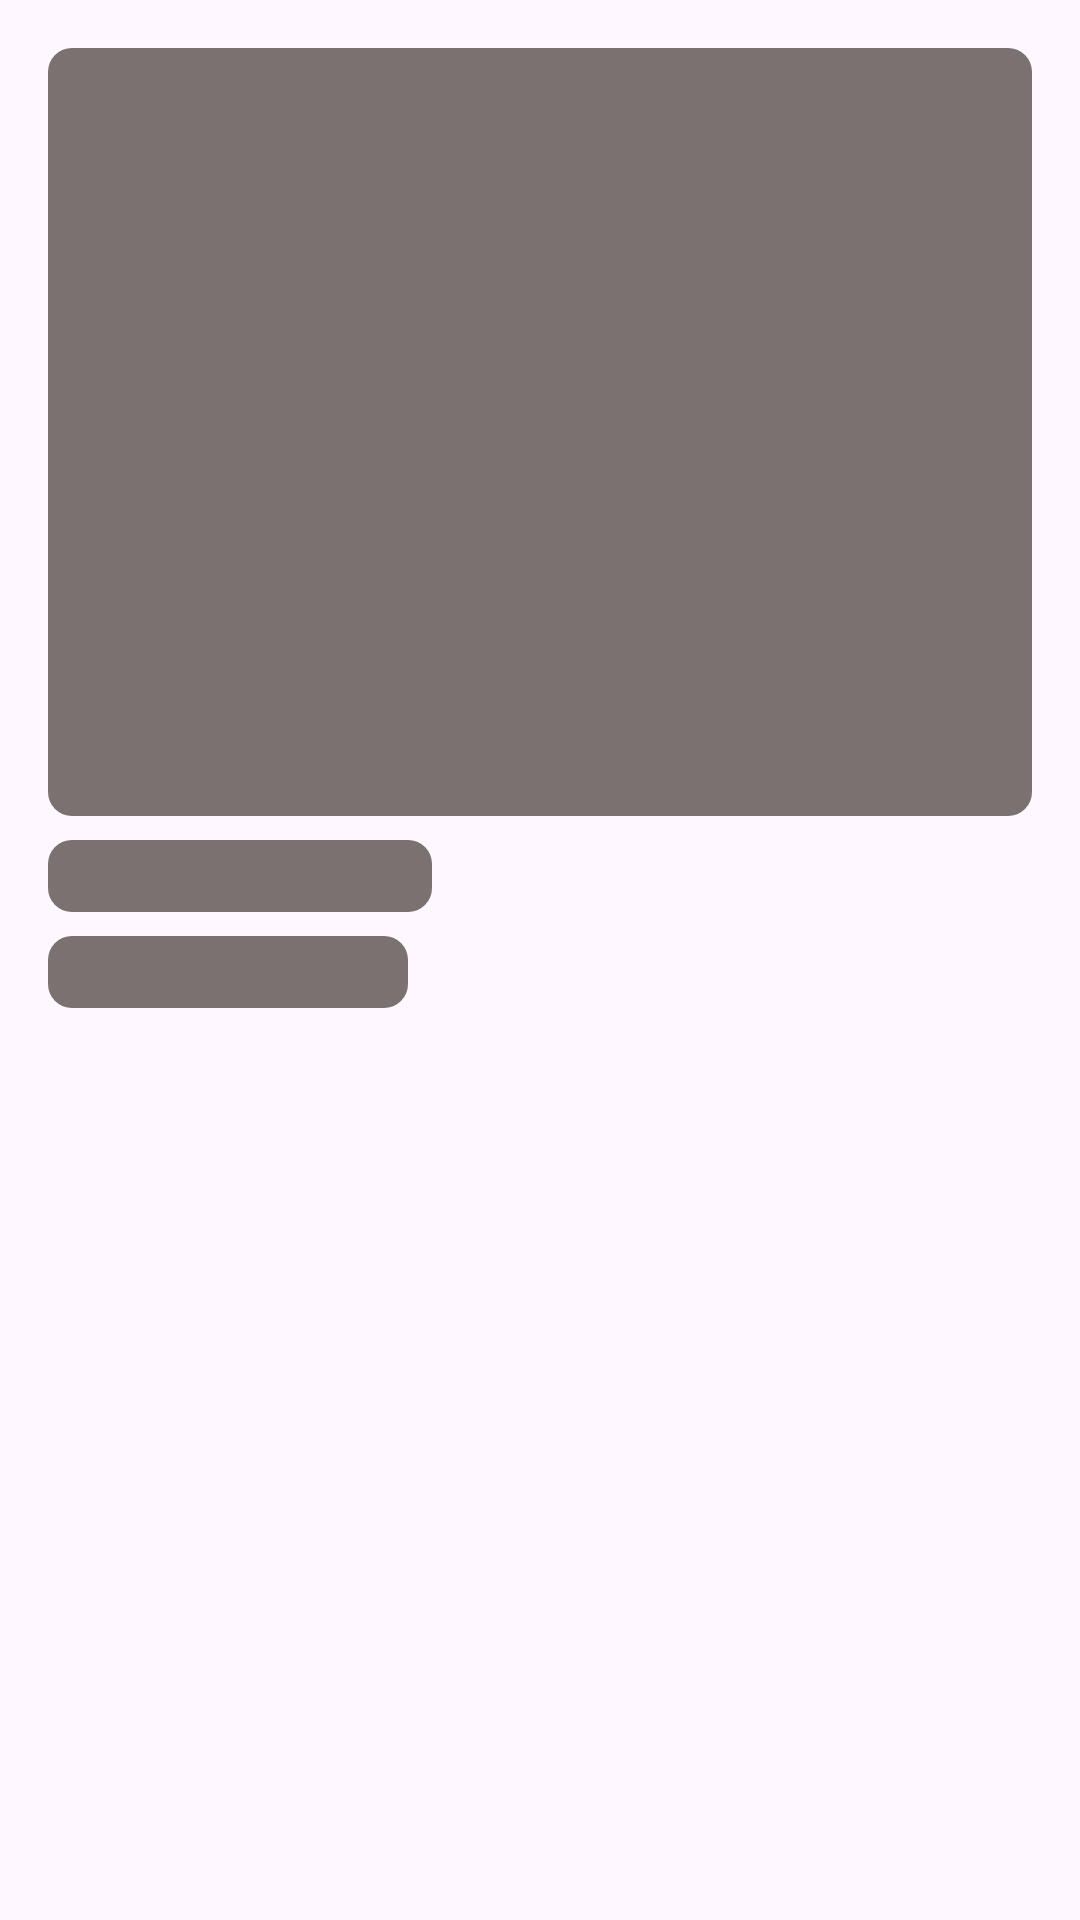

Here is an Android app screen rendered from its layout file. Give the layout XML and the strings, colors and styles it references.
<!-- AndroidManifest.xml: application theme Theme.MironovTestTask -->
<!-- res/layout/details_placeholder.xml -->
<?xml version="1.0" encoding="utf-8"?>
<androidx.constraintlayout.widget.ConstraintLayout xmlns:android="http://schemas.android.com/apk/res/android"
    xmlns:app="http://schemas.android.com/apk/res-auto"
    android:layout_width="match_parent"
    android:layout_height="match_parent">

    <View
        android:id="@+id/icon"
        android:layout_width="match_parent"
        android:layout_height="256dp"
        android:layout_marginHorizontal="16dp"
        android:layout_marginTop="16dp"
        android:background="@drawable/shimmer_shape"
        app:layout_constraintEnd_toEndOf="parent"
        app:layout_constraintStart_toStartOf="parent"
        app:layout_constraintTop_toTopOf="parent"/>

    <View
        android:id="@+id/height"
        android:layout_width="128dp"
        android:layout_height="24dp"
        android:layout_marginStart="16dp"
        android:layout_marginTop="8dp"
        android:background="@drawable/shimmer_shape"
        app:layout_constraintStart_toStartOf="parent"
        app:layout_constraintTop_toBottomOf="@id/icon" />

    <TextView
        android:id="@+id/weight"
        android:layout_width="120dp"
        android:layout_height="24dp"
        android:layout_marginStart="16dp"
        android:layout_marginTop="8dp"
        android:background="@drawable/shimmer_shape"
        app:layout_constraintStart_toStartOf="parent"
        app:layout_constraintTop_toBottomOf="@id/height" />

</androidx.constraintlayout.widget.ConstraintLayout>
<!-- resources referenced by this layout -->
<resources>
  <!-- drawable shimmer_shape (drawable) -->
  <?xml version="1.0" encoding="utf-8"?>
  <shape xmlns:android="http://schemas.android.com/apk/res/android"
      android:shape="rectangle">
      <corners android:radius="8dp"/>
      <solid android:color="#7A7171"/>
  </shape>
  <style name="Theme.MironovTestTask" parent="Base.Theme.MironovTestTask" />
  <style name="Base.Theme.MironovTestTask" parent="Theme.Material3.DayNight.NoActionBar">
          
          
      </style>
</resources>
